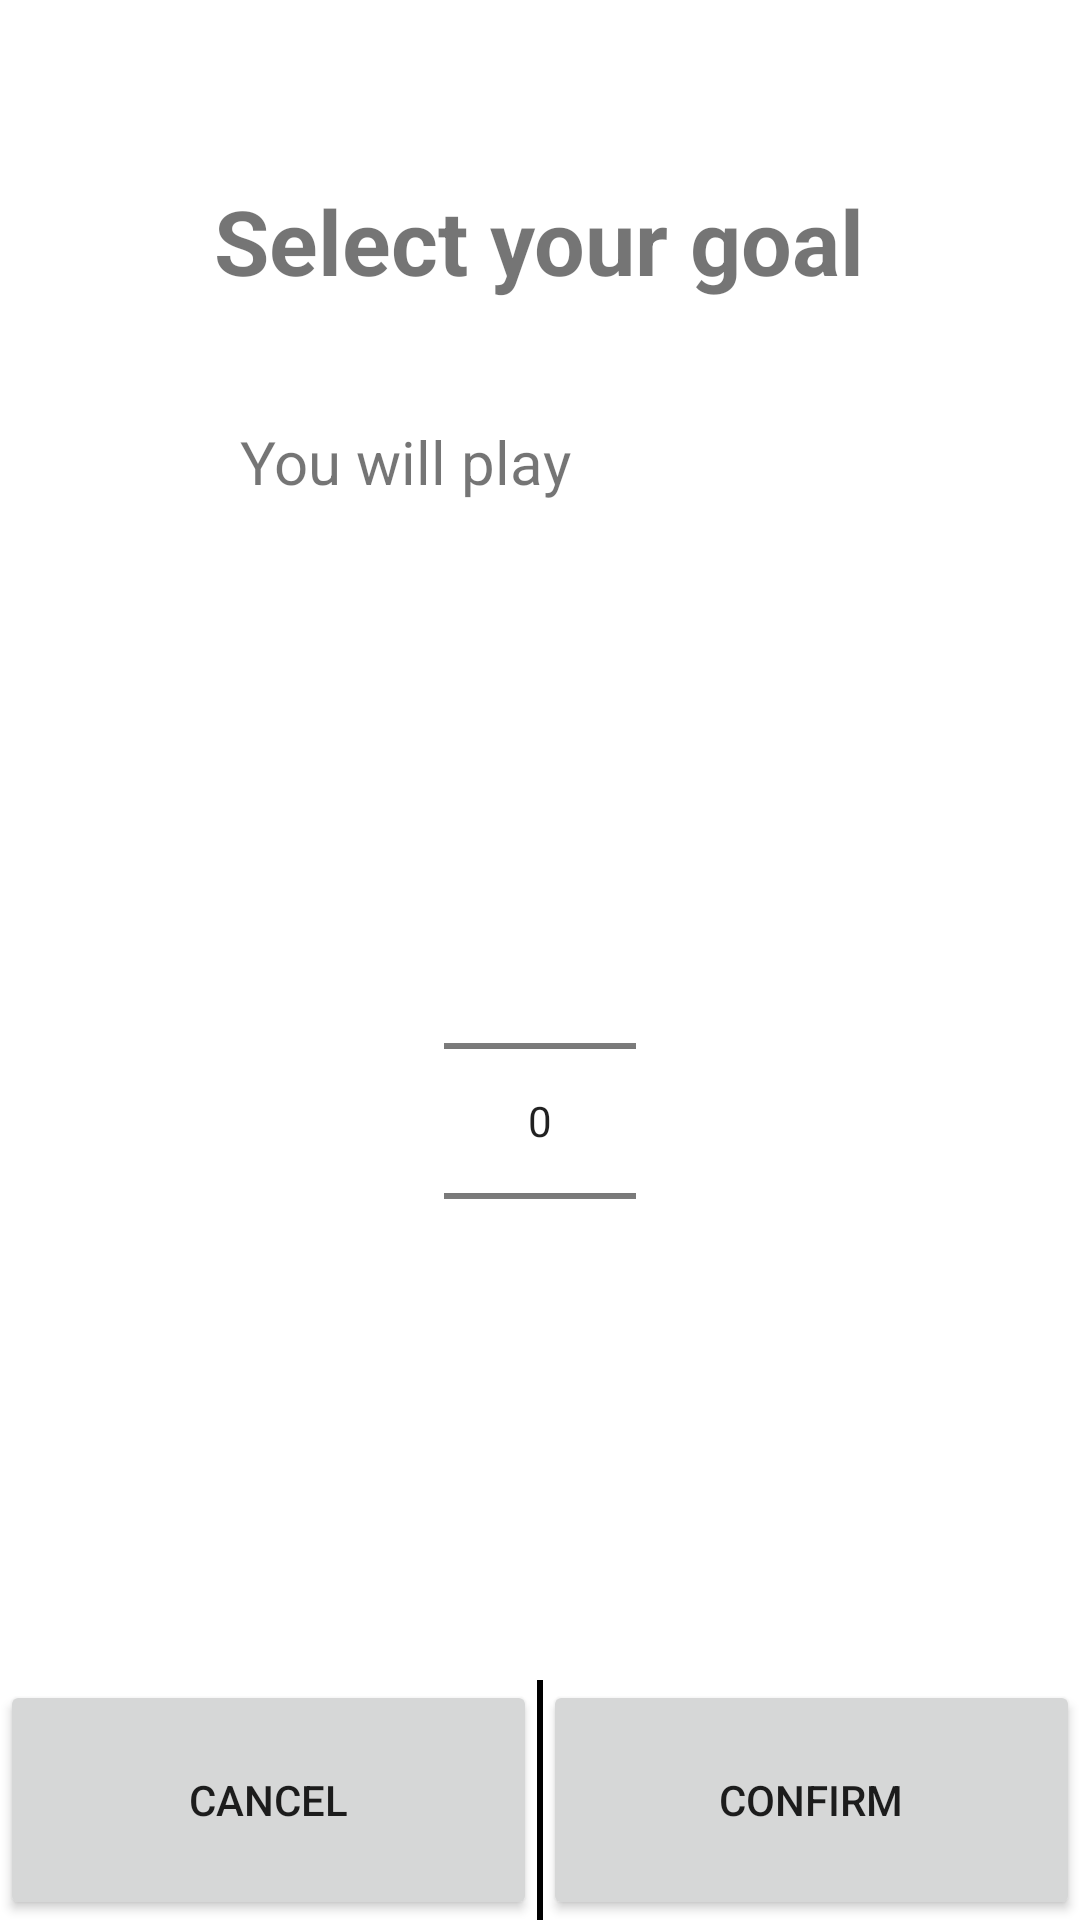

Produce the Android XML layout that renders to this screen, including the resource entries it uses.
<!-- AndroidManifest.xml: application theme Theme.StrokeRehab -->
<!-- res/layout/activity_prescribed_goal.xml -->
<?xml version="1.0" encoding="utf-8"?>
<androidx.constraintlayout.widget.ConstraintLayout xmlns:android="http://schemas.android.com/apk/res/android"
    xmlns:app="http://schemas.android.com/apk/res-auto"
    xmlns:tools="http://schemas.android.com/tools"
    android:layout_width="match_parent"
    android:layout_height="match_parent"
    tools:context=".ui.game.PrescribedGoalActivity">

    <LinearLayout
        android:id="@+id/goalSelectTop"
        android:layout_width="match_parent"
        android:layout_height="wrap_content"
        android:orientation="vertical"
        android:padding="20dp"
        app:layout_constraintBottom_toTopOf="@id/goalOptionToggle"
        app:layout_constraintEnd_toEndOf="parent"
        app:layout_constraintStart_toStartOf="parent"
        app:layout_constraintTop_toTopOf="parent">

        <TextView
            android:id="@+id/goalSelectTitle"
            android:layout_width="wrap_content"
            android:layout_height="wrap_content"
            android:layout_gravity="center_horizontal"
            android:layout_margin="40dp"
            android:text="Select your goal"
            android:textSize="30sp"
            android:textStyle="bold" />
        <TextView
            android:id="@+id/textViewGoal"
            android:layout_width="wrap_content"
            android:layout_height="wrap_content"
            android:layout_marginLeft="60dp"
            android:text="You will play"
            android:textSize="20sp" />
    </LinearLayout>

    <com.google.android.material.button.MaterialButtonToggleGroup
        android:id="@+id/goalOptionToggle"
        android:layout_width="match_parent"
        android:layout_height="wrap_content"
        android:gravity="center"
        app:layout_constraintBottom_toTopOf="@id/goalPickerLayout"
        app:layout_constraintEnd_toEndOf="parent"
        app:layout_constraintStart_toStartOf="parent"
        app:layout_constraintTop_toBottomOf="@id/goalSelectTop"
        app:checkedButton="@+id/goalSelectRepetition"
        app:singleSelection="true"
        app:selectionRequired="true"
        tools:ignore="MissingConstraints">

        <Button
            android:id="@+id/goalSelectRepetition"
            style="@style/Widget.MaterialComponents.Button.OutlinedButton"
            android:layout_width="wrap_content"
            android:layout_height="wrap_content"
            android:text="Repetition" />

        <Button
            android:id="@+id/goalSelectTime"
            style="@style/Widget.MaterialComponents.Button.OutlinedButton"
            android:layout_width="wrap_content"
            android:layout_height="wrap_content"
            android:text="Time Limit" />
    </com.google.android.material.button.MaterialButtonToggleGroup>

    <LinearLayout
        android:id="@+id/goalPickerLayout"
        android:layout_width="match_parent"
        android:layout_height="0dp"
        android:gravity="center"
        android:orientation="vertical"
        app:layout_constraintBottom_toTopOf="@id/goalSelectBottomLayout"
        app:layout_constraintEnd_toEndOf="parent"
        app:layout_constraintStart_toStartOf="parent"
        app:layout_constraintTop_toBottomOf="@id/goalOptionToggle">

        <NumberPicker
            android:id="@+id/goalTimeLimitPicker"
            android:layout_width="wrap_content"
            android:visibility="gone"
            android:layout_height="wrap_content" />

        <NumberPicker
            android:id="@+id/numberPicker"
            android:layout_width="wrap_content"
            android:layout_height="wrap_content" />
    </LinearLayout>

    <LinearLayout
        android:id="@+id/goalSelectBottomLayout"
        android:layout_width="match_parent"
        android:layout_height="wrap_content"
        android:orientation="horizontal"
        app:layout_constraintBottom_toBottomOf="parent"
        app:layout_constraintEnd_toEndOf="parent"
        app:layout_constraintStart_toStartOf="parent"
        app:layout_constraintTop_toBottomOf="@id/goalPickerLayout">

        <Button
            android:id="@+id/goalCancle"
            style="@style/btnBigAction"
            android:layout_width="0dp"
            android:layout_weight="1"
            android:text="Cancel"
            app:cornerRadius="0dp" />

        <View
            android:id="@+id/view2"
            android:layout_width="2dp"
            android:layout_height="match_parent"
            android:background="@color/black" />

        <Button
            android:id="@+id/goalConfirm"
            style="@style/btnBigAction"
            android:layout_width="0dp"
            android:layout_weight="1"
            android:text="Confirm"
            app:cornerRadius="0dp" />
    </LinearLayout>

</androidx.constraintlayout.widget.ConstraintLayout>
<!-- resources referenced by this layout -->
<resources>
  <color name="black">#FF000000</color>
  <style name="btnBigAction">
          <item name="android:layout_height">@dimen/btn_action_height</item>
          <item name="android:insetTop">0dp</item>
          <item name="android:insetBottom">0dp</item>
      </style>
  <style name="Theme.StrokeRehab" parent="Theme.MaterialComponents.DayNight.DarkActionBar">
          
          <item name="colorPrimary">@color/purple_500</item>
          <item name="colorPrimaryVariant">@color/purple_700</item>
          <item name="colorOnPrimary">@color/white</item>
          
          <item name="colorSecondary">@color/teal_200</item>
          <item name="colorSecondaryVariant">@color/teal_700</item>
          <item name="colorOnSecondary">@color/black</item>
          
          <item name="android:statusBarColor" tools:targetApi="l">?attr/colorPrimaryVariant</item>
          
      </style>
  <dimen name="btn_action_height">80dp</dimen>
  <color name="purple_500">#FF6200EE</color>
  <color name="purple_700">#FF3700B3</color>
  <color name="white">#FFFFFFFF</color>
  <color name="teal_200">#FF03DAC5</color>
  <color name="teal_700">#FF018786</color>
</resources>
